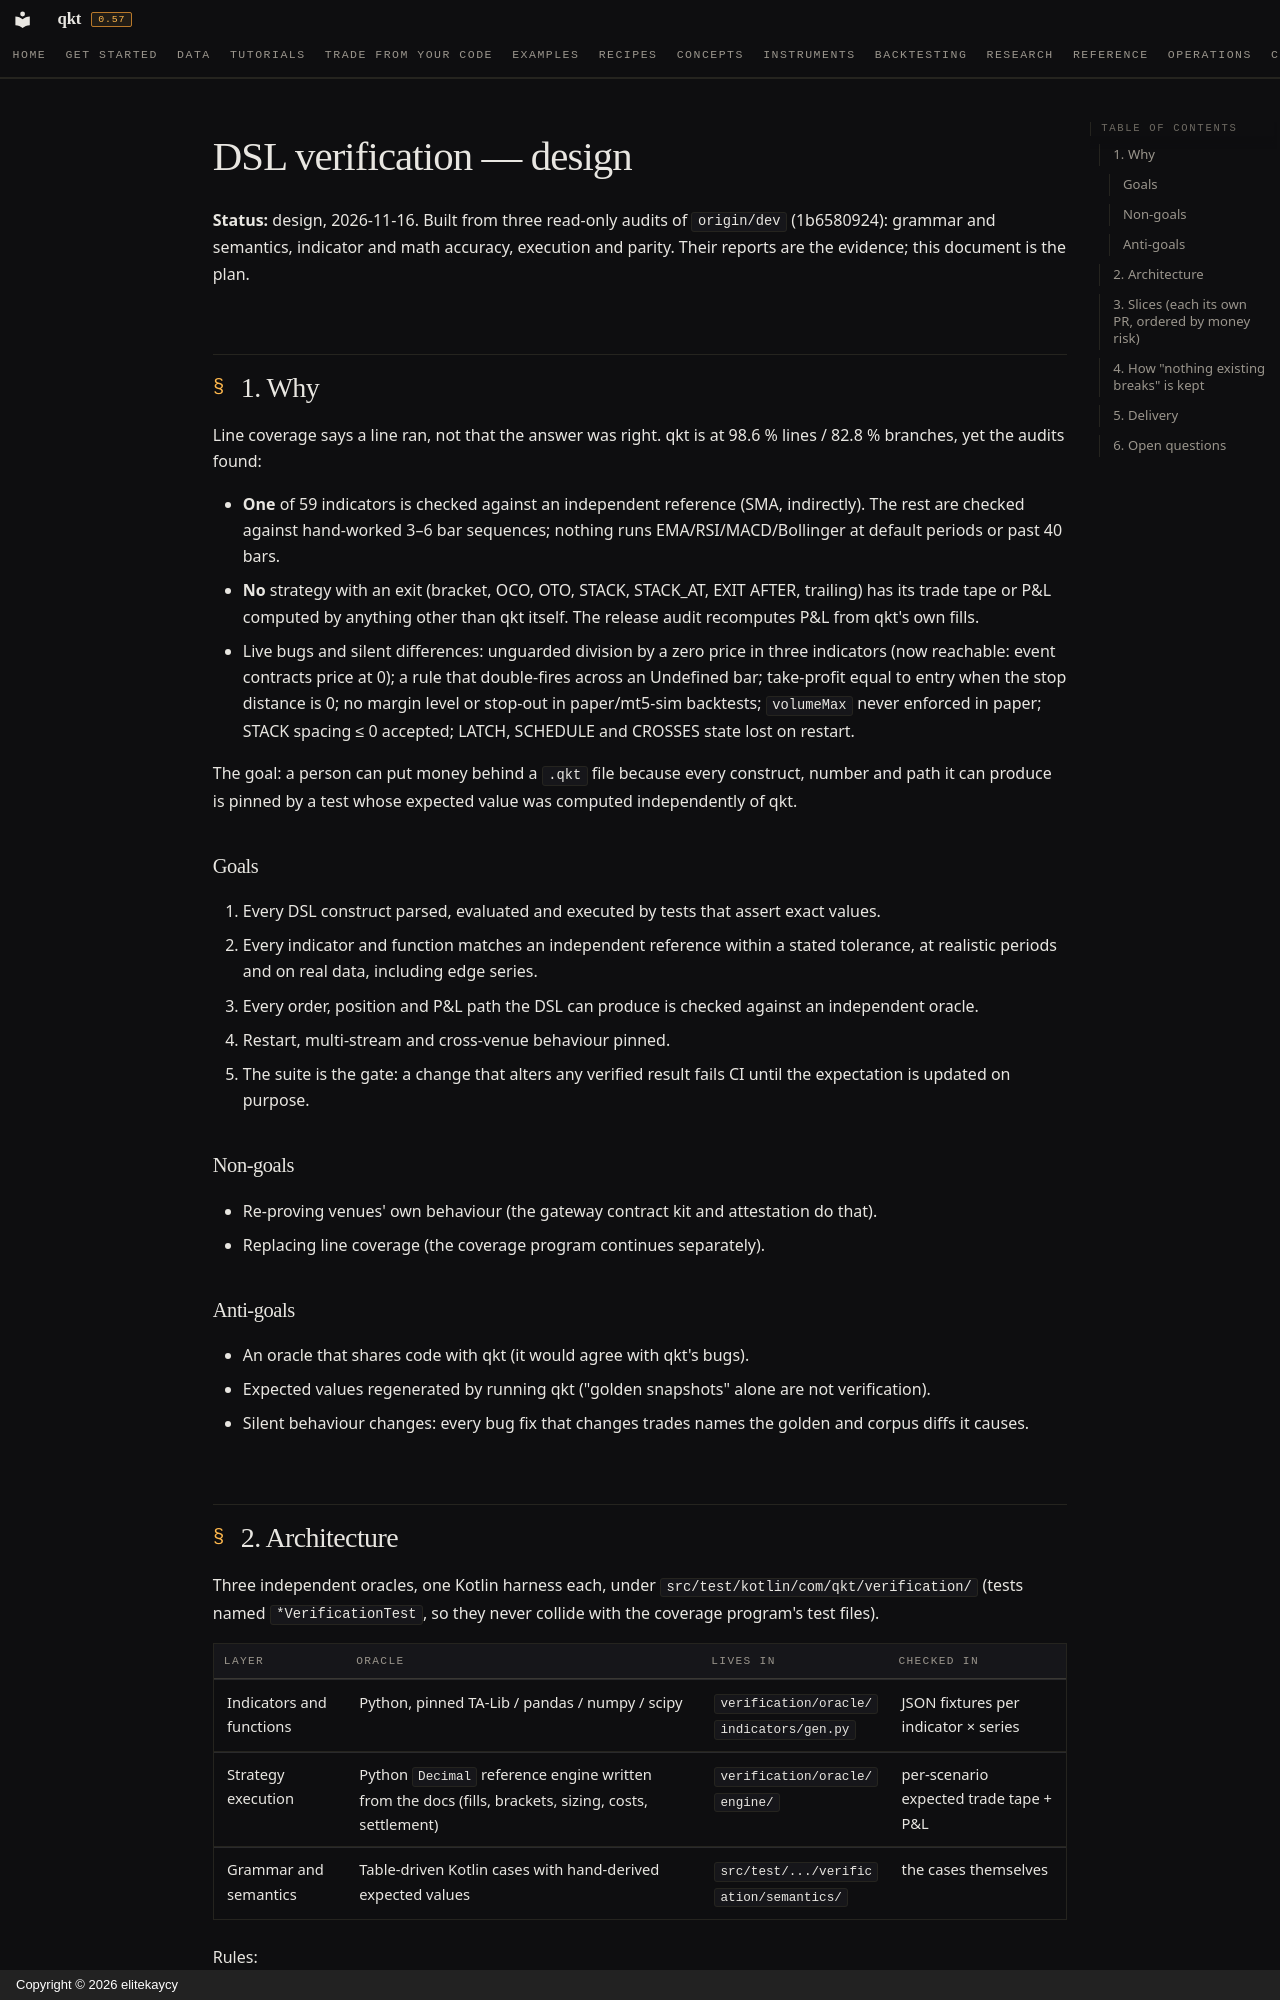

repository: elitekaycy/qkt · page: superpowers/specs/2026-11-16-dsl-verification-design/index.html · generator: mkdocs · copyright: Copyright © 2026 elitekaycy

# DSL verification — design

**Status:** design, 2026-11-16. Built from three read-only audits of `origin/dev` (1b6580924): grammar and
semantics, indicator and math accuracy, execution and parity. Their reports are the evidence; this document is the
plan.

## 1. Why

Line coverage says a line ran, not that the answer was right. qkt is at 98.6 % lines / 82.8 % branches, yet the
audits found:

- **One** of 59 indicators is checked against an independent reference (SMA, indirectly). The rest are checked
  against hand-worked 3–6 bar sequences; nothing runs EMA/RSI/MACD/Bollinger at default periods or past 40 bars.
- **No** strategy with an exit (bracket, OCO, OTO, STACK, STACK_AT, EXIT AFTER, trailing) has its trade tape or P&L
  computed by anything other than qkt itself. The release audit recomputes P&L from qkt's own fills.
- Live bugs and silent differences: unguarded division by a zero price in three indicators (now reachable: event
  contracts price at 0); a rule that double-fires across an Undefined bar; take-profit equal to entry when the stop
  distance is 0; no margin level or stop-out in paper/mt5-sim backtests; `volumeMax` never enforced in paper; STACK
  spacing ≤ 0 accepted; LATCH, SCHEDULE and CROSSES state lost on restart.

The goal: a person can put money behind a `.qkt` file because every construct, number and path it can produce is
pinned by a test whose expected value was computed independently of qkt.

### Goals

1. Every DSL construct parsed, evaluated and executed by tests that assert exact values.
2. Every indicator and function matches an independent reference within a stated tolerance, at realistic periods
   and on real data, including edge series.
3. Every order, position and P&L path the DSL can produce is checked against an independent oracle.
4. Restart, multi-stream and cross-venue behaviour pinned.
5. The suite is the gate: a change that alters any verified result fails CI until the expectation is updated on
   purpose.

### Non-goals

- Re-proving venues' own behaviour (the gateway contract kit and attestation do that).
- Replacing line coverage (the coverage program continues separately).

### Anti-goals

- An oracle that shares code with qkt (it would agree with qkt's bugs).
- Expected values regenerated by running qkt ("golden snapshots" alone are not verification).
- Silent behaviour changes: every bug fix that changes trades names the golden and corpus diffs it causes.
